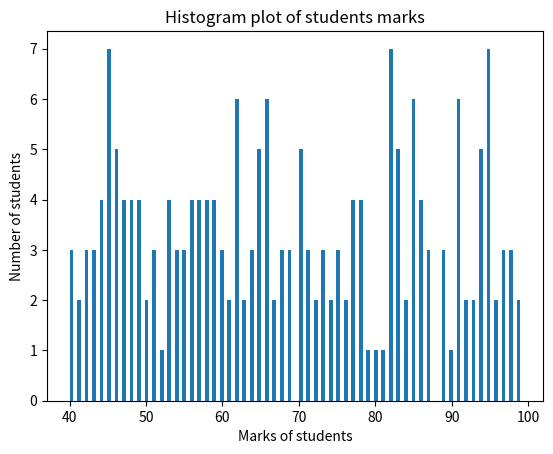

Write the Python code that produced this figure.
#this histogram shows a frequency distribution

import matplotlib.pyplot as plt
import numpy as np

x = np.random.randint(40,100,(1,200)) #thtis will return 2-d
x = x.flatten() #turn x in to 1D
print(x)
plt.xlabel("Marks of students")
plt.ylabel("Number of students")
plt.title("Histogram plot of students marks")
plt.hist(x,bins = 120)  #bins = 20 means (number of stips = 20)
plt.show()
